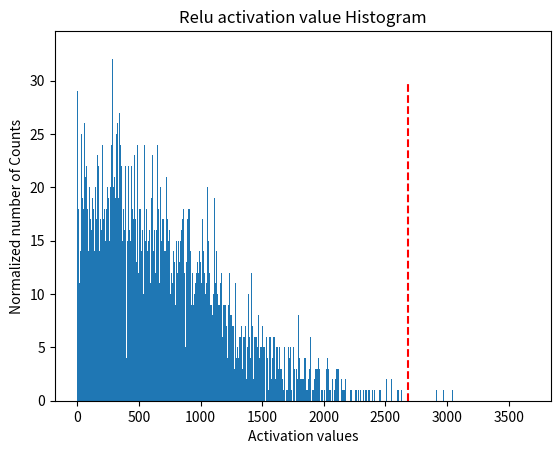

Python code for this plot:
import random
import numpy as np
import matplotlib.pyplot as plt 
def generator_P(size):
    walk = []
    avg = random.uniform(3.000, 600.999)
    std = random.uniform(500.000, 1024.959)
    for _ in range(size):
        walk.append(random.gauss(avg, std)) 
    return walk

def smooth_distribution(p, eps=0.0001):
    is_zeros = (p == 0).astype(np.float32)
    is_nonzeros = (p != 0).astype(np.float32)
    n_zeros = is_zeros.sum()
    n_nonzeros = p.size - n_zeros
    if not n_nonzeros:
        raise ValueError('The discrete probability distribution is malformed. All entries are 0.')
    eps1 = eps * float(n_zeros) / float(n_nonzeros)
    assert eps1 < 1.0, 'n_zeros=%d, n_nonzeros=%d, eps1=%f' % (n_zeros, n_nonzeros, eps1)
    hist = p.astype(np.float32)
    hist += eps * is_zeros + (-eps1) * is_nonzeros
    assert (hist <= 0).sum() == 0
    return hist
 
import copy
import scipy.stats as stats
def threshold_distribution(distribution, target_bin=128):
    distribution = distribution[1:]
    length = distribution.size
    threshold_sum = sum(distribution[target_bin:])
    kl_divergence = np.zeros(length - target_bin)
    
    for threshold in range(target_bin, length):
        sliced_nd_hist = copy.deepcopy(distribution[:threshold])

        # generate reference distribution p
        p = sliced_nd_hist.copy()
        p[threshold - 1] += threshold_sum
        threshold_sum = threshold_sum - distribution[threshold]

        # is_nonzeros[k] indicates whether hist[k] is nonzero
        is_nonzeros = (p != 0).astype(np.int64)
        
        quantized_bins = np.zeros(target_bin, dtype=np.int64)
        # calculate how many bins should be merged to generate 
        # quantized distribution q
        num_merged_bins = sliced_nd_hist.size // target_bin

        # merge hist into num_quantized_bins bins
        for j in range(target_bin):
            start = j * num_merged_bins
            stop = start + num_merged_bins
            quantized_bins[j] = sliced_nd_hist[start:stop].sum()
        quantized_bins[-1] += sliced_nd_hist[target_bin * num_merged_bins:].sum()

        # expand quantized_bins into p.size bins
        q = np.zeros(sliced_nd_hist.size, dtype=np.float64)
        for j in range(target_bin):
            start = j * num_merged_bins
            if j == target_bin - 1:
                stop = -1
            else:
                stop = start + num_merged_bins
            norm = is_nonzeros[start:stop].sum()
            if norm != 0:
                q[start:stop] = float(quantized_bins[j]) / float(norm)
        
        p = smooth_distribution(p)
        q = smooth_distribution(q)

        # calculate kl_divergence between q and p
        kl_divergence[threshold - target_bin] = stats.entropy(p, q)

    min_kl_divergence = np.argmin(kl_divergence)
    threshold_value = min_kl_divergence + target_bin

    return threshold_value

if __name__ == '__main__':
 
    size = 20480
    P = generator_P(size)
    P = np.array(P)
    P = P[P>0]
    print("最大的激活值", max(np.absolute(P)))

    hist, bins = np.histogram(P, bins =2048)  
    threshold = threshold_distribution(hist, target_bin=128)
    print("threshold 所在组:", threshold)
    print("threshold 所在组的区间范围:", bins[threshold])
    # 分成split_zie组, density表示是否要normed
    plt.title("Relu activation value Histogram")
    plt.xlabel("Activation values")
    plt.ylabel("Normalized number of Counts")
    plt.hist(P, bins=2047)
    plt.vlines(bins[threshold], 0, 30, colors = "r", linestyles = "dashed")
    plt.show()
    plt.savefig("test.png")